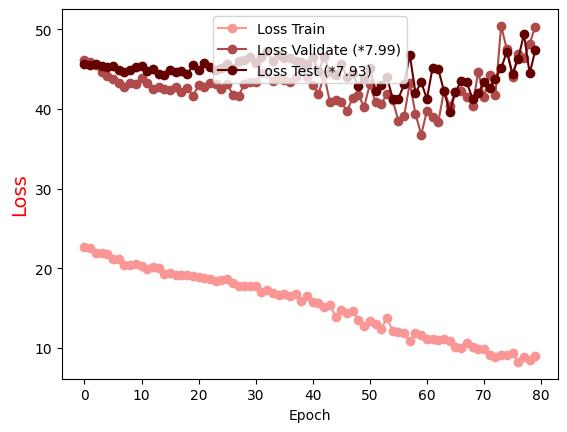

The data file committed next to this chart (first rows):
Epoch, Loss Train, Loss Validate (*7.99), Loss Test (*7.93)
0.0, 22.72, 46.09, 45.7
1.0, 22.54, 45.86, 45.5
2.0, 21.93, 45.54, 45.65
3.0, 21.89, 44.63, 45.43
4.0, 21.81, 44.1, 45.24
5.0, 21.2, 43.81, 45.43
6.0, 21.19, 43.27, 44.9
7.0, 20.45, 42.74, 44.63
8.0, 20.37, 43.23, 44.85
9.0, 20.56, 43.13, 45.32
10.0, 20.22, 43.86, 45.42
11.0, 19.94, 43.26, 44.81
12.0, 20.12, 42.46, 45.03
13.0, 19.99, 42.76, 44.39
14.0, 19.27, 42.54, 44.28
15.0, 19.43, 42.43, 44.83
16.0, 19.08, 42.75, 44.58
17.0, 19.19, 42.12, 44.82
18.0, 19.1, 42.69, 44.36
19.0, 19, 41.62, 45.47
20.0, 18.88, 42.96, 44.87
21.0, 18.79, 42.78, 45.72
22.0, 18.62, 43.24, 45.23
23.0, 18.38, 43.11, 44.88
24.0, 18.49, 42.49, 45.14
25.0, 18.7, 43.12, 45.64
26.0, 18.16, 41.81, 45.18
27.0, 17.73, 41.6, 46.06
28.0, 17.73, 43.11, 46.09
29.0, 17.81, 43.43, 46.52
30.0, 17.81, 43.43, 45.75
31.0, 17.07, 44.48, 46.5
32.0, 17.29, 44.48, 47.25
33.0, 16.92, 43.45, 45.96
34.0, 16.63, 43.91, 46.78
35.0, 16.82, 43.61, 46.44
36.0, 16.47, 43.44, 46.39
37.0, 16.71, 44.06, 45.99
38.0, 15.92, 45.26, 45.87
39.0, 16.5, 44.06, 45.64
40.0, 15.71, 43.02, 46.57
41.0, 15.68, 41.93, 44.71
42.0, 15.17, 44.21, 46.52
43.0, 15.41, 40.91, 44.66
44.0, 13.89, 41.17, 44.26
45.0, 14.72, 40.9, 45.63
46.0, 14.4, 39.69, 43.95
47.0, 14.62, 41.41, 44.48
48.0, 13.48, 41.73, 42.88
49.0, 12.76, 40.27, 43.88
50.0, 13.35, 43.08, 45.13
51.0, 13.01, 40.82, 42.28
52.0, 12.37, 40.64, 43.01
53.0, 13.78, 41.84, 43.99
54.0, 12.09, 41.09, 41.3
55.0, 11.98, 38.54, 41.28
56.0, 11.8, 39.06, 43.08
57.0, 10.79, 43.28, 46.78
58.0, 11.91, 39.36, 42.01
59.0, 11.65, 36.78, 43.35
... 20 more rows
